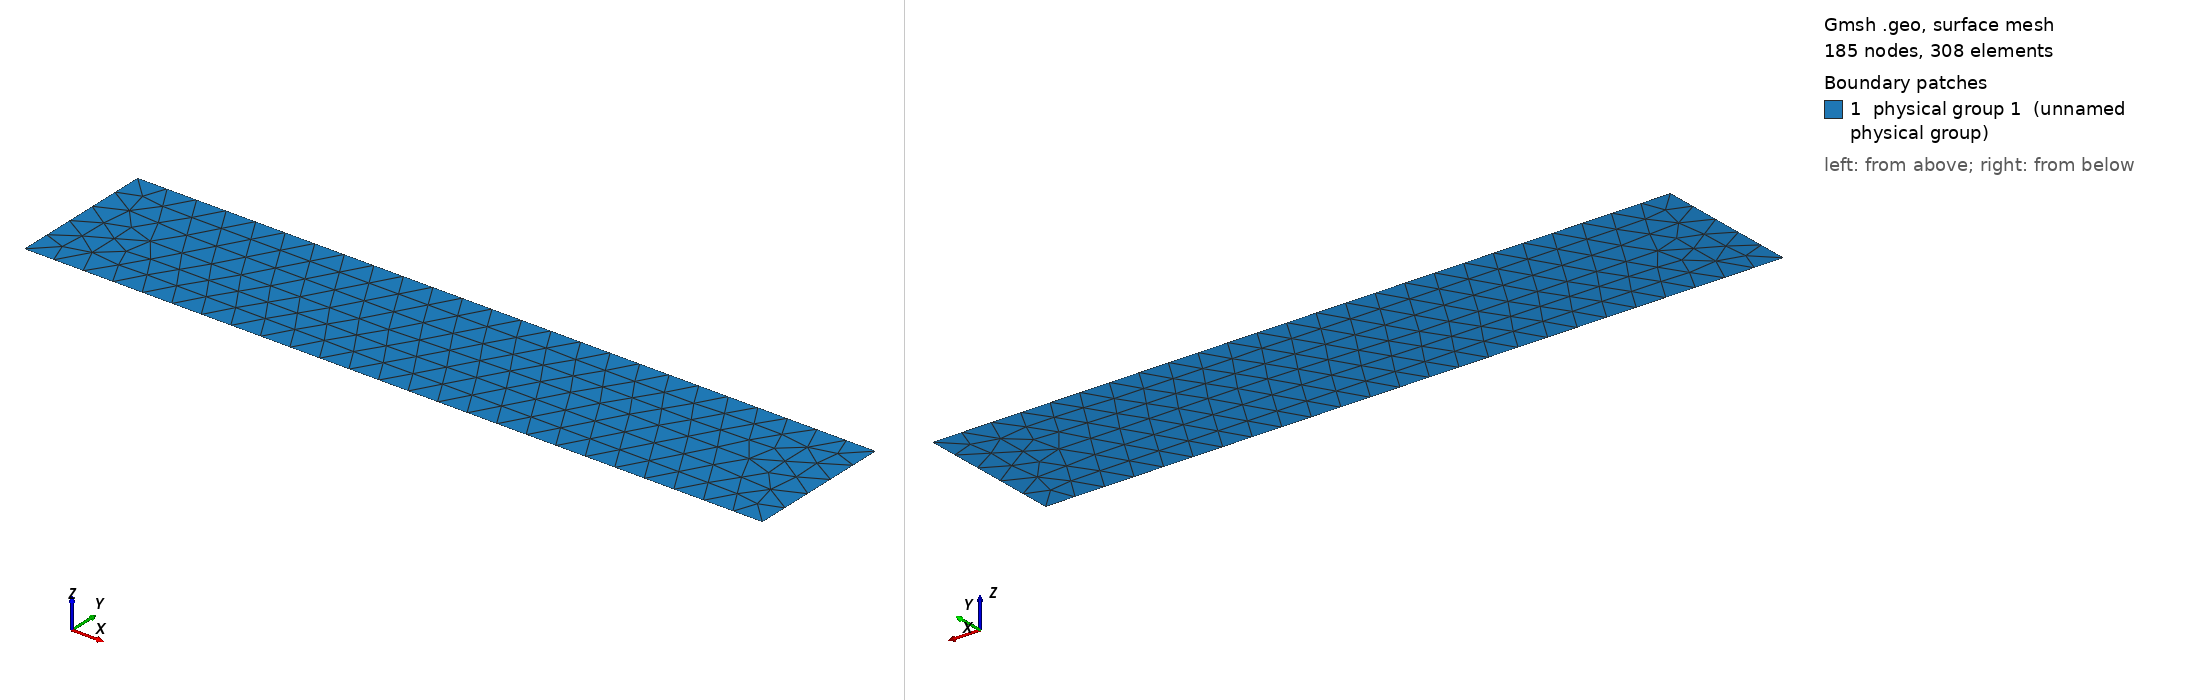

Gmsh geometry script, surface-meshed: 185 nodes, 308 surface elements. Boundary patches (legend numbers): 1 physical group 1 (unnamed physical group). Left view from above one corner, right view from below the opposite corner. Legend entries are the model's physical surfaces. The drawing asked Gmsh for element sizes between 1% and 20% of the model's largest extent; the script's own settings can give other sizes.

=== small_domain.geo (drawn) ===
element_size = 150;
element_size_coarse = 400;

Point(1) = {5000, 1000, 0, element_size_coarse};
Point(2) = {15000, 1000, 0, element_size_coarse};
Point(3) = {15000, 3000, 0, element_size_coarse};
Point(4) = {5000, 3000, 0, element_size_coarse};



Line(100) = {3, 4};
Line(101) = {4, 1};
Line(102) = {1, 2};
Line(103) = {2, 3};
Line Loop(104) = {100, 101, 102, 103};


Plane Surface(111) = {104};

Physical Line(1) = {101};
Physical Line(2) = {103};
Physical Line(3) = {100, 102};
Physical Surface(1) = {111};
